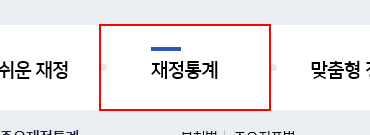
Workflow: recording5_file_download

Step 1: click on the link

Step 2: click on the link '경제통계지표' (no picture)

Step 3: click on the link (no picture)

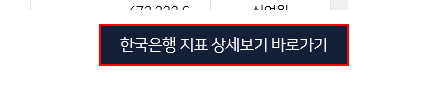
Step 4: click on the link

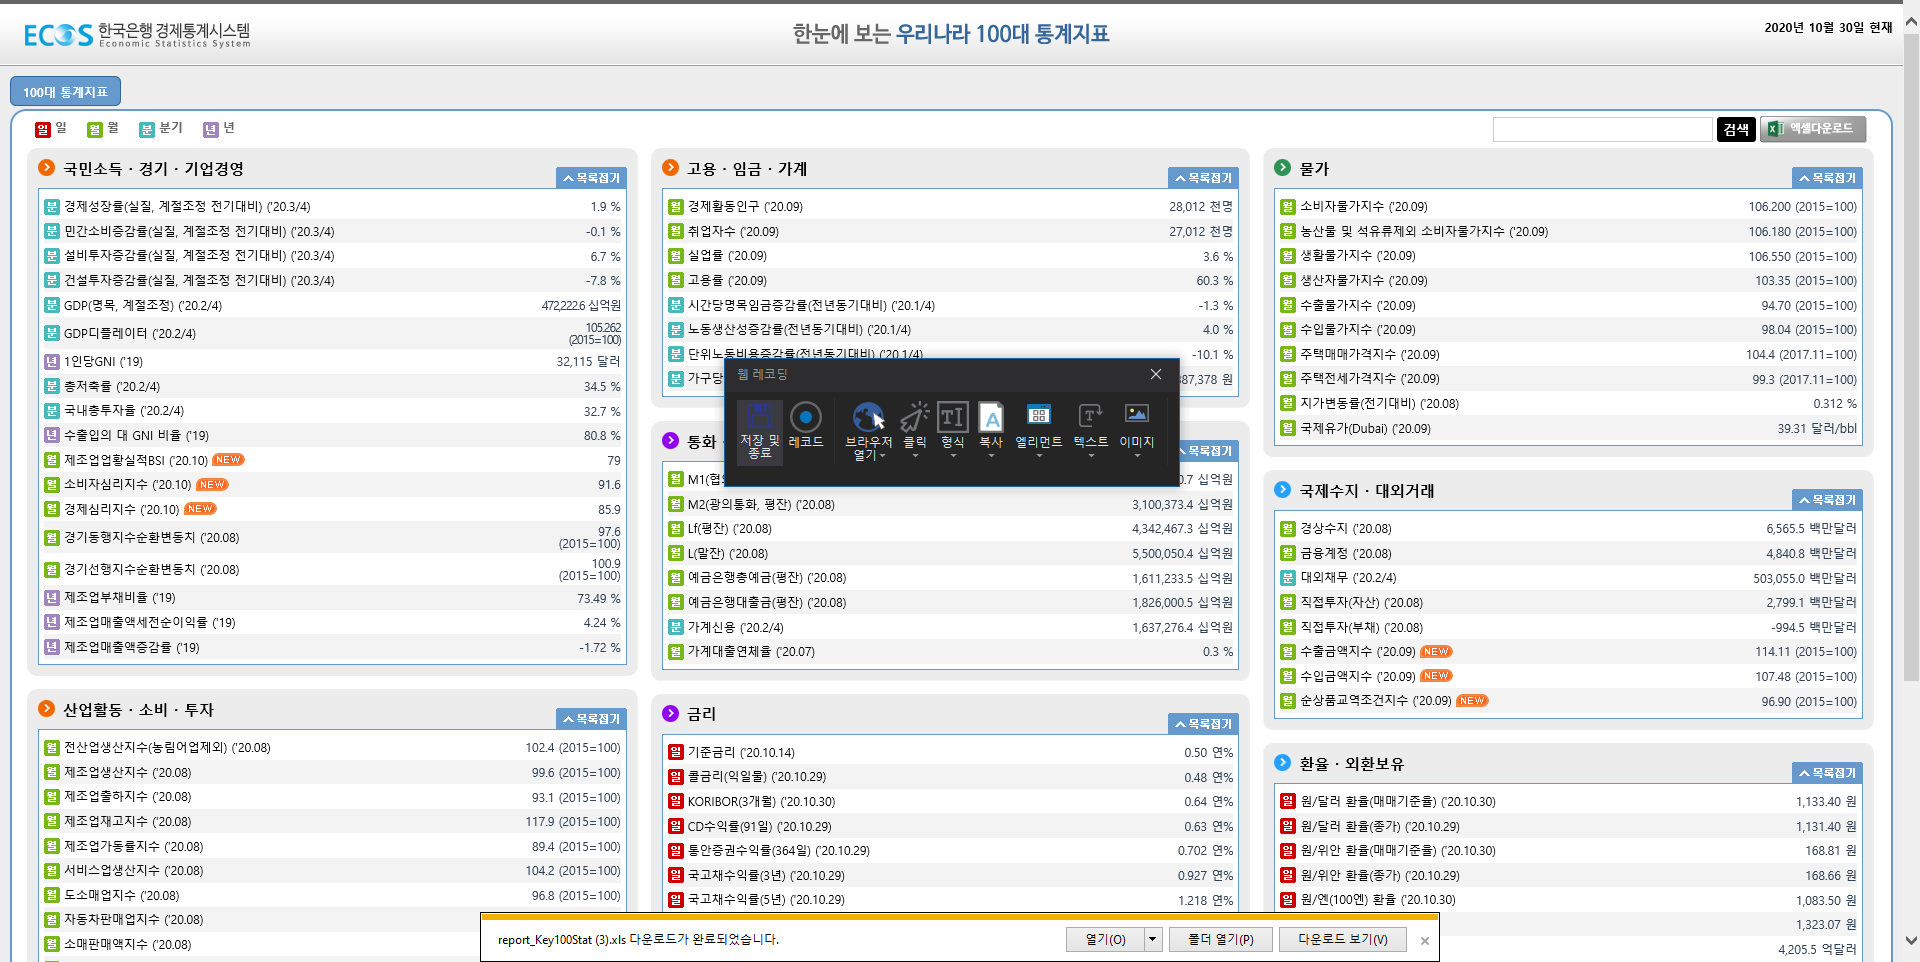
Step 5: Attach Browser '100      Page' in window '100대 통계지표'

Step 6: click on the image 'download' (no picture)

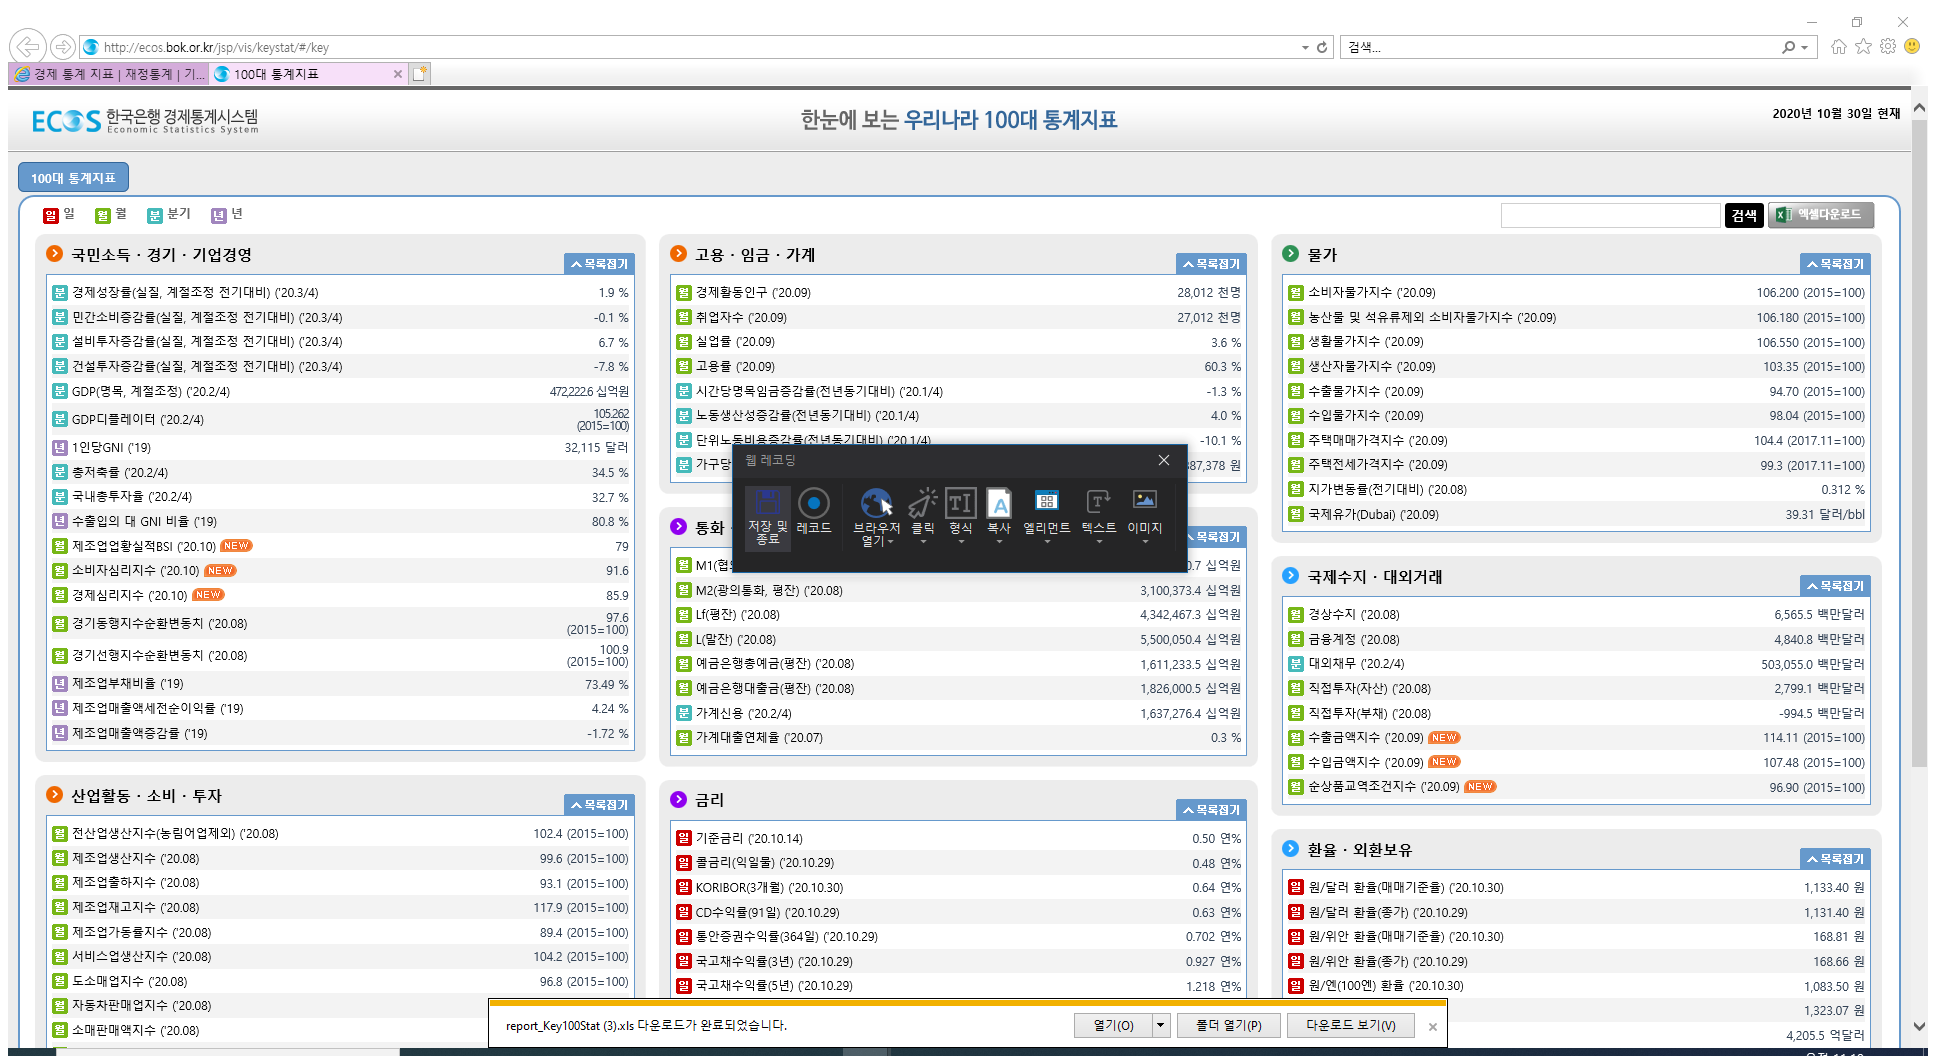
Step 7: Attach Window '100       Ieframe' on the element in window '100대 통계지표 - Internet Explorer' (iexplore.exe)

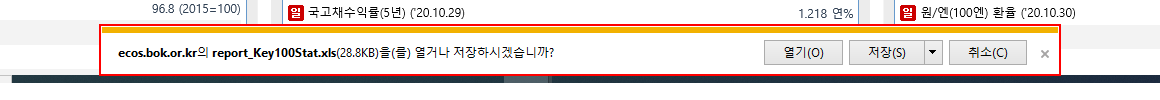
Step 8: type a value into the element '알림'